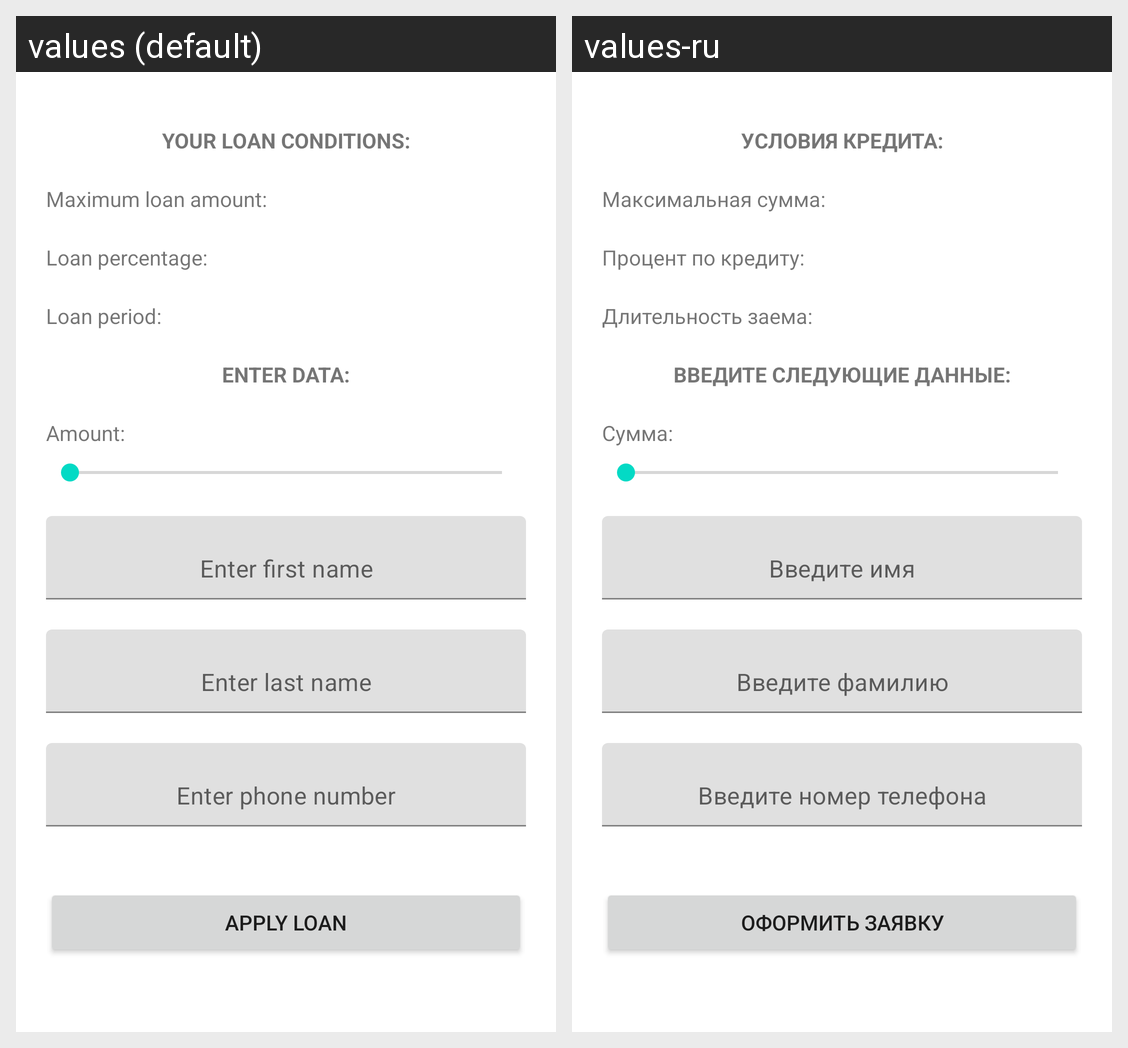

For this localized Android screen grid, give each drawn string resource with its value in every locale shown.
Android screen res/layout/fragment_apply_loan.xml rendered under 2 locales, left to right: values (default), values-ru. Device: Nexus 5 (rendered at 1080×1920; each locale shown at half size, 540×960, under a caption strip naming it); theme Theme.2023_q2_elmirov.
Strings drawn on this screen, with the default value and each locale's value (text and hints the layout hard-codes, and strings that could not be matched under every locale, appear in the picture but are not listed):

conditions_title_text
  values: YOUR LOAN CONDITIONS:
  values-ru: УСЛОВИЯ КРЕДИТА:

max_amount_title_text
  values: Maximum loan amount:
  values-ru: Максимальная сумма:

percent_title_text
  values: Loan percentage:
  values-ru: Процент по кредиту:

period_title_text
  values: Loan period:
  values-ru: Длительность заема:

enter_data_title_text
  values: ENTER DATA:
  values-ru: ВВЕДИТЕ СЛЕДУЮЩИЕ ДАННЫЕ:

amount
  values: Amount:
  values-ru: Сумма:

et_first_name_hint
  values: Enter first name
  values-ru: Введите имя

et_last_name_hint
  values: Enter last name
  values-ru: Введите фамилию

et_phone_number_hint
  values: Enter phone number
  values-ru: Введите номер телефона

apply_loan_text
  values: APPLY LOAN
  values-ru: ОФОРМИТЬ ЗАЯВКУ
